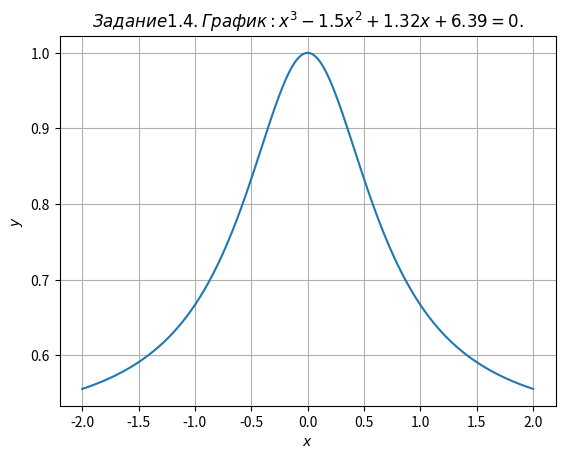

Here is the Python script that generated this plot:
import numpy as np
import matplotlib.pyplot as plt
plt.title(r'$Задание 1.4. График: x^3 - 1.5x^2 +1.32x + 6.39 = 0.$')
x = np.linspace(-2, 2, 200)
y = (1 + pow(x, 2)) / (1 + 2 * pow(x, 2))
plt.plot(x, y)
plt.grid(True)
plt.xlabel(r'$x$')
plt.ylabel(r'$y$')
plt.show()
